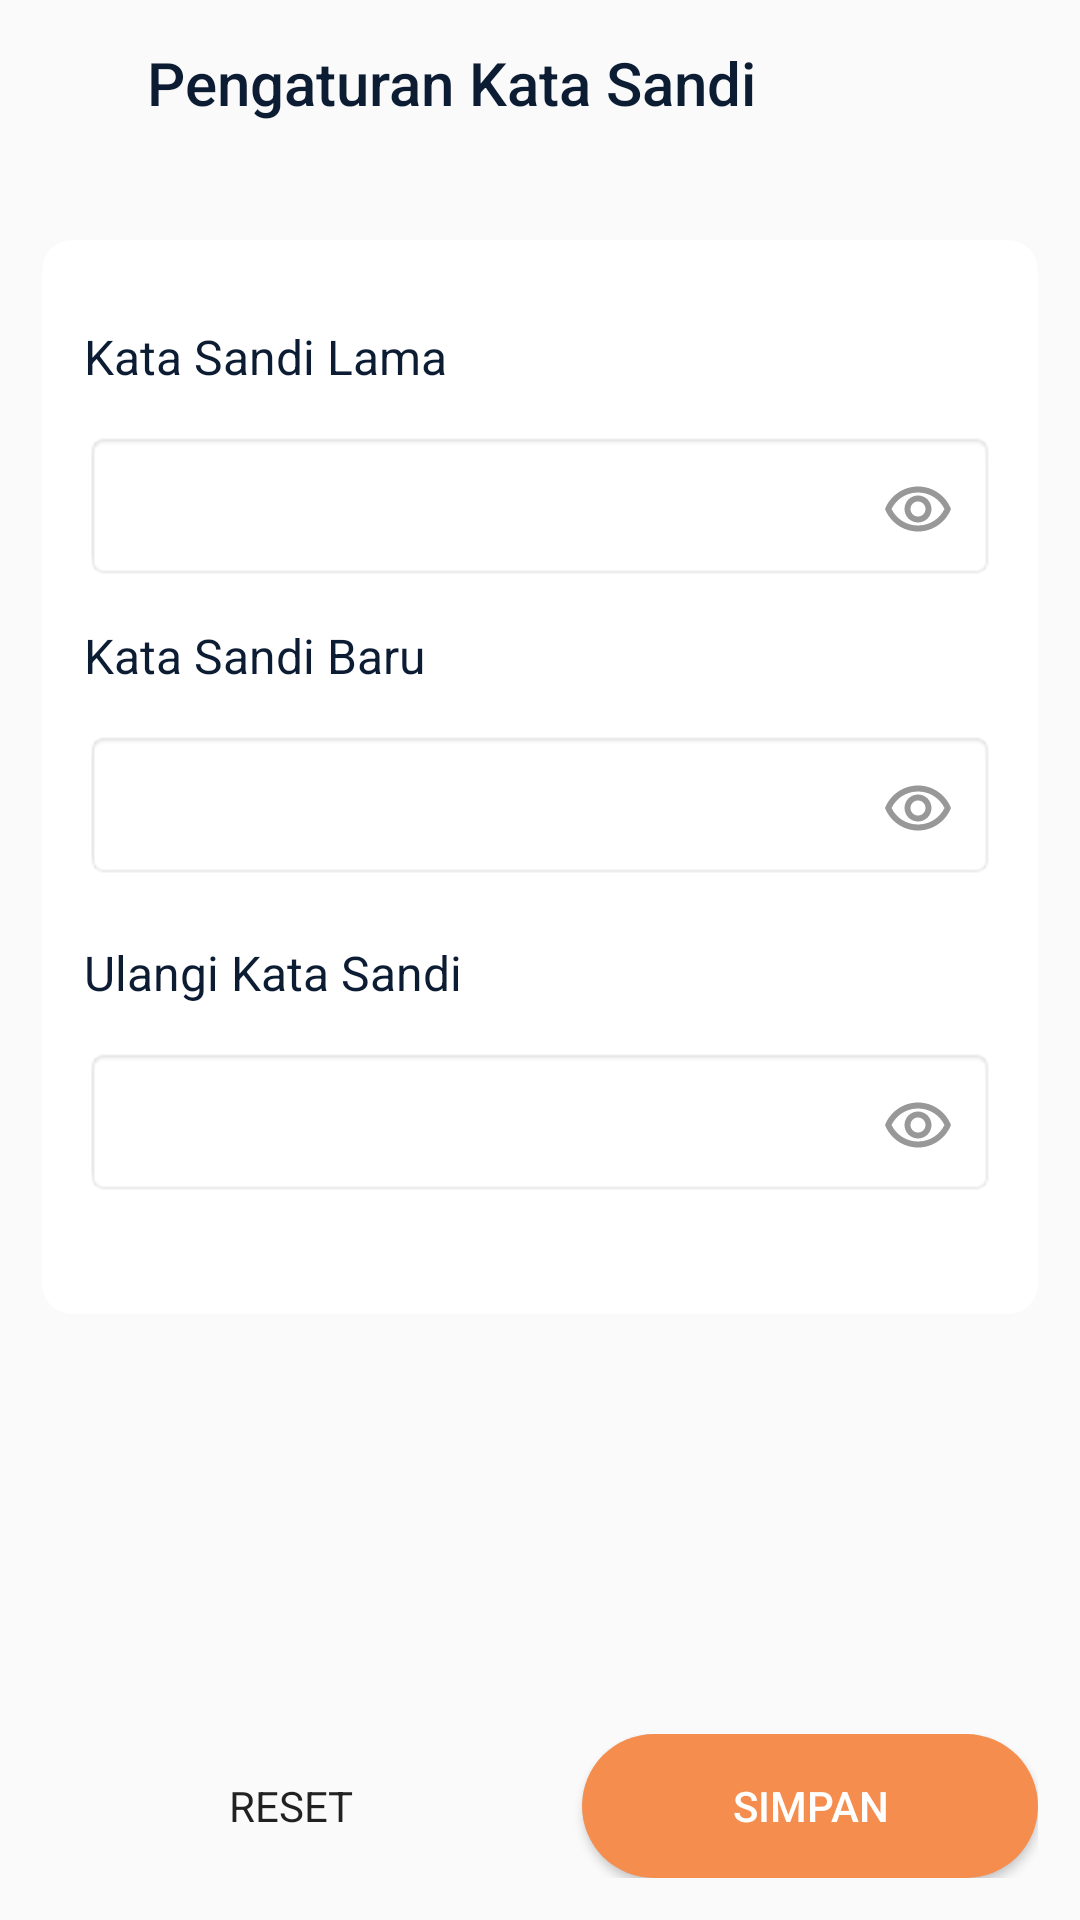

This screen was rendered from an Android layout file. Write that file and the resources it references.
<!-- AndroidManifest.xml: application theme Theme.GorenganIndonesia -->
<!-- res/layout/activity_password_setting.xml -->
<?xml version="1.0" encoding="utf-8"?>
<androidx.constraintlayout.widget.ConstraintLayout xmlns:android="http://schemas.android.com/apk/res/android"
    xmlns:app="http://schemas.android.com/apk/res-auto"
    xmlns:tools="http://schemas.android.com/tools"
    android:layout_width="match_parent"
    android:layout_height="match_parent"
    tools:context=".Activity.PasswordSettingActivity">
    <LinearLayout
        android:visibility="gone"
        android:id="@+id/ll_root_loading_password_setting"
        app:layout_constraintTop_toTopOf="parent"
        app:layout_constraintBottom_toBottomOf="parent"
        app:layout_constraintStart_toStartOf="parent"
        app:layout_constraintEnd_toEndOf="parent"
        android:layout_width="match_parent"
        android:layout_height="match_parent"
        android:orientation="vertical"
        android:background="#9E020202"
        android:gravity="center"
        android:translationZ="10dp">
        <TextView
            android:id="@+id/tv_root_loading_password_setting"
            android:layout_width="wrap_content"
            android:layout_height="wrap_content"
            android:textColor="@color/white"
            android:textSize="16sp"
            android:fontFamily="@font/open_sans_semibold"
            android:textAlignment="center"
            android:text="Memperbarui\nKata Sandi..." />
        <ProgressBar
            android:layout_marginTop="14sp"
            android:id="@+id/pb_login"
            style="?android:attr/progressBarStyle"
            android:layout_width="wrap_content"
            android:layout_height="wrap_content" />
    </LinearLayout>
    <LinearLayout
        android:id="@+id/ll_top_password_setting"
        app:layout_constraintTop_toTopOf="parent"
        app:layout_constraintStart_toStartOf="parent"
        android:layout_width="match_parent"
        android:layout_height="wrap_content"
        android:padding="14dp"
        android:orientation="horizontal">
        <ImageButton
            android:id="@+id/ib_back_password_setting"
            android:layout_width="28dp"
            android:layout_height="28dp"
            android:scaleType="fitXY"
            android:rotation="180"
            android:src="@drawable/baseline_chevron_right_24"
            android:background="@android:color/transparent" />
        <TextView
            android:layout_marginStart="7sp"
            android:textSize="20sp"
            android:layout_width="wrap_content"
            android:layout_height="wrap_content"
            android:textFontWeight="500"
            android:textColor="@color/black"
            android:text="Pengaturan Kata Sandi"/>
    </LinearLayout>

    <androidx.cardview.widget.CardView
        android:id="@+id/cv_content_password_setting"
        app:layout_constraintTop_toBottomOf="@id/ll_top_password_setting"
        app:layout_constraintStart_toStartOf="parent"
        app:layout_constraintEnd_toEndOf="parent"
        android:layout_width="match_parent"
        android:layout_marginTop="24dp"
        android:layout_marginHorizontal="14dp"
        app:cardElevation="0dp"
        app:cardCornerRadius="10dp"
        android:layout_height="wrap_content">
        <LinearLayout
            android:id="@+id/ll_content_password_setting"
            android:padding="14dp"
            android:layout_width="match_parent"
            android:layout_height="match_parent"
            android:focusableInTouchMode="true"
            android:clickable="true"
            android:focusable="true"
            android:orientation="vertical">
            <TextView
                android:layout_marginTop="14dp"
                android:layout_width="match_parent"
                android:layout_height="wrap_content"
                android:text="Kata Sandi Lama"
                android:textSize="16sp"
                android:textColor="@color/black"/>
            <TextView
                android:visibility="gone"
                android:layout_marginTop="5dp"
                android:id="@+id/tv_old_password_error_password_setting"
                android:layout_width="match_parent"
                android:layout_height="wrap_content"
                android:textColor="#C10E0E"
                android:text="Kata Sandi Tidak Valid"/>
            <androidx.constraintlayout.widget.ConstraintLayout
                android:layout_marginTop="14dp"
                android:layout_width="match_parent"
                android:layout_height="wrap_content">
                <EditText
                    app:layout_constraintTop_toTopOf="parent"
                    app:layout_constraintStart_toStartOf="parent"
                    app:layout_constraintEnd_toEndOf="parent"
                    android:id="@+id/et_old_password_password_setting"
                    android:layout_width="match_parent"
                    android:layout_height="wrap_content"
                    android:minHeight="50dp"
                    android:inputType="textPassword"
                    android:maxLines="1"
                    android:background="@android:drawable/editbox_background"/>
                <ImageButton
                    android:id="@+id/ib_toggle_old_password_password_setting"
                    android:layout_width="wrap_content"
                    android:layout_height="wrap_content"
                    android:layout_marginTop="14dp"
                    android:layout_marginEnd="14dp"
                    style="@style/btn_transparent"
                    android:src="@drawable/outline_remove_red_eye_24"
                    app:layout_constraintEnd_toEndOf="parent"
                    app:layout_constraintTop_toTopOf="parent"/>
            </androidx.constraintlayout.widget.ConstraintLayout>
            <TextView
                android:layout_marginTop="14dp"
                android:layout_width="match_parent"
                android:layout_height="wrap_content"
                android:text="Kata Sandi Baru"
                android:textSize="16sp"
                android:textColor="@color/black"/>
            <TextView
                android:visibility="gone"
                android:layout_marginTop="5dp"
                android:id="@+id/tv_new_password_error_password_setting"
                android:layout_width="match_parent"
                android:layout_height="wrap_content"
                android:textColor="#C10E0E"
                android:text="Kata Sandi Tidak Valid"/>
            <androidx.constraintlayout.widget.ConstraintLayout
                android:layout_marginTop="14dp"
                android:layout_width="match_parent"
                android:layout_height="wrap_content">
                <EditText
                    app:layout_constraintTop_toTopOf="parent"
                    app:layout_constraintStart_toStartOf="parent"
                    app:layout_constraintEnd_toEndOf="parent"
                    android:id="@+id/et_new_password_password_setting"
                    android:layout_width="match_parent"
                    android:layout_height="wrap_content"
                    android:minHeight="50dp"
                    android:inputType="textPassword"
                    android:maxLines="1"
                    android:background="@android:drawable/editbox_background"/>
                <ImageButton
                    android:id="@+id/ib_toggle_new_password_password_setting"
                    android:layout_width="wrap_content"
                    android:layout_height="wrap_content"
                    android:layout_marginTop="14dp"
                    android:layout_marginEnd="14dp"
                    style="@style/btn_transparent"
                    android:src="@drawable/outline_remove_red_eye_24"
                    app:layout_constraintEnd_toEndOf="parent"
                    app:layout_constraintTop_toTopOf="parent"/>
            </androidx.constraintlayout.widget.ConstraintLayout>
            <TextView
                android:layout_marginTop="20dp"
                android:layout_width="match_parent"
                android:layout_height="wrap_content"
                android:text="Ulangi Kata Sandi"
                android:textSize="16sp"
                android:textColor="@color/black"/>
            <TextView
                android:visibility="gone"
                android:layout_marginTop="5dp"
                android:id="@+id/tv_repeat_new_password_error_password_setting"
                android:layout_width="match_parent"
                android:layout_height="wrap_content"
                android:textColor="#C10E0E"
                android:text="Kata Sandi Tidak Valid"/>
            <androidx.constraintlayout.widget.ConstraintLayout
                android:layout_width="match_parent"
                android:layout_height="wrap_content"
                android:layout_marginTop="14dp">
                <EditText
                    app:layout_constraintTop_toTopOf="parent"
                    app:layout_constraintStart_toStartOf="parent"
                    app:layout_constraintEnd_toEndOf="parent"
                    android:id="@+id/et_repeat_new_password_password_setting"
                    android:layout_width="match_parent"
                    android:layout_height="wrap_content"
                    android:minHeight="50dp"
                    android:inputType="textPassword"
                    android:maxLines="1"
                    android:background="@android:drawable/editbox_background"/>
                <ImageButton
                    android:id="@+id/ib_repeat_toggle_new_password_password_setting"
                    android:layout_width="wrap_content"
                    android:layout_height="wrap_content"
                    android:layout_marginTop="14dp"
                    android:layout_marginEnd="14dp"
                    style="@style/btn_transparent"
                    android:src="@drawable/outline_remove_red_eye_24"
                    app:layout_constraintEnd_toEndOf="parent"
                    app:layout_constraintTop_toTopOf="parent"/>
            </androidx.constraintlayout.widget.ConstraintLayout>
            <View
                android:id="@+id/vw_empty_space_password_setting"
                android:layout_width="match_parent"
                android:layout_height="25dp" />
        </LinearLayout>

    </androidx.cardview.widget.CardView>
    <LinearLayout
        app:layout_constraintStart_toStartOf="parent"
        app:layout_constraintBottom_toBottomOf="parent"
        app:layout_constraintEnd_toEndOf="parent"
        android:layout_width="match_parent"
        android:layout_height="wrap_content"
        android:minHeight="50dp"
        android:paddingHorizontal="14dp"
        android:paddingBottom="14dp"
        android:orientation="horizontal">
        <Button
            android:id="@+id/btn_reset_password_setting"
            android:layout_width="match_parent"
            android:layout_height="match_parent"
            android:layout_weight="1"
            style="@style/btn_transparent"
            android:text="Reset"/>
        <Button
            android:layout_marginStart="14dp"
            android:id="@+id/btn_save_password_setting"
            android:layout_width="match_parent"
            android:layout_height="match_parent"
            android:layout_weight="1"
            style="@style/BgBtnRoundedAccent"
            android:text="Simpan"/>
    </LinearLayout>

</androidx.constraintlayout.widget.ConstraintLayout>
<!-- resources referenced by this layout -->
<resources>
  <color name="black">#0C1C33</color>
  <color name="white">#FFFFFFFF</color>
  <!-- drawable outline_remove_red_eye_24 (drawable) -->
  <vector android:alpha="0.75" android:height="24dp"
      android:tint="#757575" android:viewportHeight="24"
      android:viewportWidth="24" android:width="24dp" xmlns:android="http://schemas.android.com/apk/res/android">
      <path android:fillColor="@android:color/white" android:pathData="M12,6.5c3.79,0 7.17,2.13 8.82,5.5 -1.65,3.37 -5.02,5.5 -8.82,5.5S4.83,15.37 3.18,12C4.83,8.63 8.21,6.5 12,6.5m0,-2C7,4.5 2.73,7.61 1,12c1.73,4.39 6,7.5 11,7.5s9.27,-3.11 11,-7.5c-1.73,-4.39 -6,-7.5 -11,-7.5zM12,9.5c1.38,0 2.5,1.12 2.5,2.5s-1.12,2.5 -2.5,2.5 -2.5,-1.12 -2.5,-2.5 1.12,-2.5 2.5,-2.5m0,-2c-2.48,0 -4.5,2.02 -4.5,4.5s2.02,4.5 4.5,4.5 4.5,-2.02 4.5,-4.5 -2.02,-4.5 -4.5,-4.5z"/>
  </vector>
  <style name="BgBtnRoundedAccent">
          <item name="android:layout_width">64dp</item>
          <item name="android:layout_height">64dp</item>
          <item name="android:background">@drawable/full_rounded_accent</item>
          <item name="android:foreground">?attr/selectableItemBackground</item>
          <item name="android:clickable">true</item>
          <item name="android:textFontWeight">500</item>
          <item name="android:textColor">@color/white</item>
      </style>
  <style name="btn_transparent">
          <item name="android:foreground">?attr/selectableItemBackground</item>
          <item name="android:clickable">true</item>
          <item name="android:background">@android:color/transparent</item>
      </style>
  <style name="Theme.GorenganIndonesia" parent="Base.Theme.GorenganIndonesia">
          <item name="windowActionBar">false</item>
          <item name="windowNoTitle">true</item>
          <item name="android:fontFamily">sans-serif</item>
          <item name="android:statusBarColor">@color/app_accent_not_really_dark</item>
      </style>
  <!-- drawable full_rounded_accent (drawable) -->
  <?xml version="1.0" encoding="utf-8"?>
  <shape xmlns:android="http://schemas.android.com/apk/res/android">
      <solid android:color="@color/app_accent"/>
      <corners android:radius="100dp"/>
      <padding
          android:top="5dp"
          android:bottom="5dp"
          android:left="5dp"
          android:right="5dp" />
  
  </shape>
  <style name="Base.Theme.GorenganIndonesia" parent="Theme.AppCompat.Light.NoActionBar">
          
          
          <item name="android:windowLightStatusBar">true</item>
          <item name="android:fontFamily">sans-serif</item>
          <item name="android:statusBarColor">#757575</item>
          <item name="android:alertDialogTheme">@style/AlertDialogTheme</item>
          <item name="android:scrollbarThumbHorizontal">@color/app_accent_light</item>
          <item name="android:scrollbarThumbVertical">@color/app_accent_light</item>
      </style>
  <color name="app_accent_not_really_dark">#BF846654</color>
  <color name="app_accent">#F58D4E</color>
  <style name="AlertDialogTheme" parent="Theme.AppCompat.Light.Dialog.Alert">
          <item name="android:buttonBarNegativeButtonStyle">@style/NegativeButtonStyle</item>
          <item name="android:buttonBarPositiveButtonStyle">@style/PositiveButtonStyle</item>
      </style>
  <color name="app_accent_light">#BFF8D7C3</color>
  <style name="NegativeButtonStyle" parent="Widget.AppCompat.Button.ButtonBar.AlertDialog">
          <item name="android:textColor">@color/app_accent_50</item>
      </style>
  <style name="PositiveButtonStyle" parent="Widget.AppCompat.Button.ButtonBar.AlertDialog">
          <item name="android:textColor">@color/app_accent</item>
      </style>
  <color name="app_accent_50">#80F58D4E</color>
</resources>
